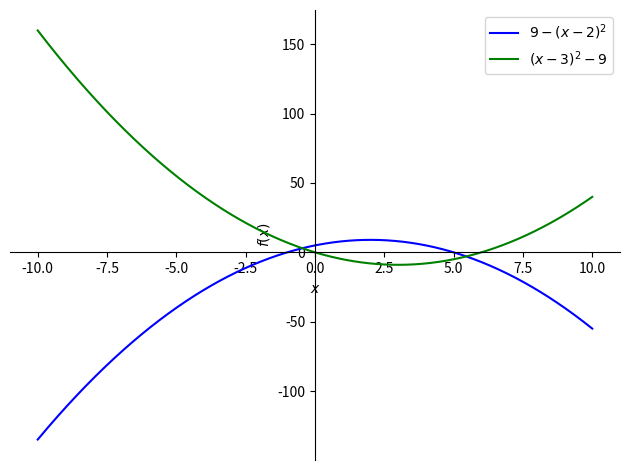

This chart was generated by the following Python code:
# 関数で解く
from sympy import Symbol, integrate, solve
from sympy.plotting import plot
import matplotlib.pyplot as plt
from fractions import Fraction
# 二次関数で囲まれた面積を求める

# 関数の定義
x = Symbol("x")
f1 = -(x - 2)**2 + 9  # -(x + 1)(x - 5) = -x**2 + 4*x + 5
f2 = (x - 3)**2 - 9  # x**2 - 6x = x(x - 6)
# [5/2 - sqrt(35)/2, 5/2 + sqrt(35)/2]:sqrt(35)は約5.9


def enclosed_area():
    # 交点を求める
    intersection_points = solve(f1 - f2, x)
    intersection_points = [float(point) for point in intersection_points]
    # 面積の計算
    area = integrate(f2 - f1, (x, intersection_points[0], intersection_points[1]))
    return area


# グラフ表示
p1 = plot(f1, f2, show=False)
# 関数の式を表示
p1[0].line_color = "blue"
p1[1].line_color = "green"
p1[0].label = f1
p1[1].label = f2
p1.legend = True

# 囲まれた範囲に色を付ける

print(f"交点(x座標):{solve(f1 - f2, x)}")

print(f"面積(返り値):{enclosed_area()}")  # 小数、負の値の場合がある
process1 = abs(enclosed_area())  # 絶対値に変換
process2 = str(process1)  # 文字列を数値に変換
process3 = Fraction(process2).limit_denominator(100)  # 小数を分数に変換
print(f"面積(処理後):{process3}")

p1.show()  # これが実際にグラフを表示させる。ここより下にコードは書かない
